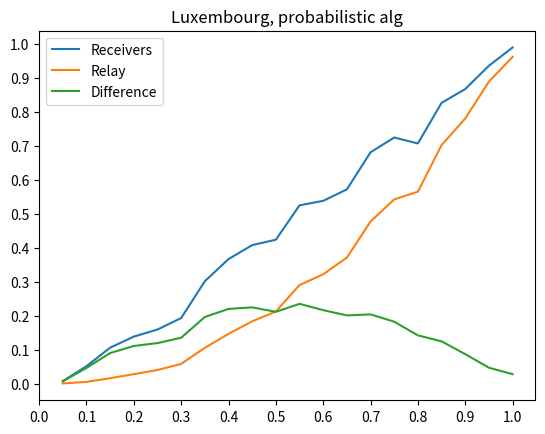
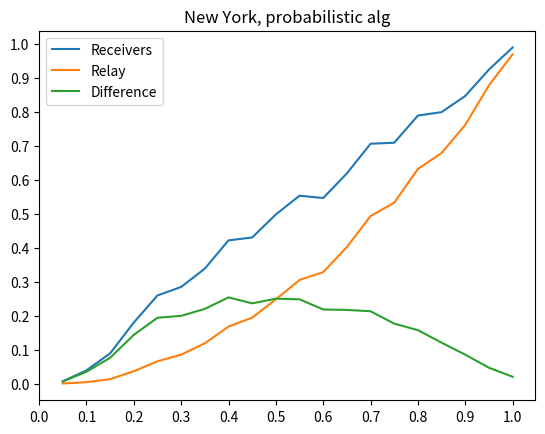
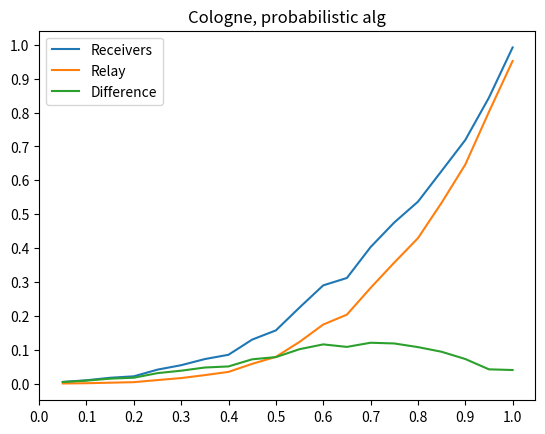

The matplotlib source for these figures, in order:

from matplotlib import pyplot as plt
import numpy as np

p = np.arange(0.05, 1.01, 0.05)

N_CARS_LUX = 790
N_CARS_NY = 600
N_CARS_COL = 436



# LUXEMBURG - 1000
recv_lux = np.array([0.71, 5.12, 10.58, 13.84, 15.93, 19.3, 30.15, 36.66, 40.79, 42.38, 52.51, 53.83, 57.2, 68.13, 72.48, 70.73, 82.7, 86.76, 93.63, 99]) / 100
relay_lux = np.array([0.26, 4.065, 12.5, 21.9, 31.56, 45.84, 83.23, 115.83, 144.85, 167.77, 229.29, 254.4, 293.18, 377.255, 428.59, 446.59, 555.0225, 616.9, 702.75, 760.125]) / N_CARS_LUX
fig, ax = plt.subplots()
p1 = ax.plot(p, recv_lux)
p2 = ax.plot(p, relay_lux)
p3 = ax.plot(p, recv_lux-relay_lux)
ax.legend((p1[0],p2[0],p3[0]), ['Receivers', 'Relay', 'Difference'])
plt.xticks(np.arange(0, 1.1, 0.1))
plt.yticks(np.arange(0, 1.1, 0.1))
plt.title("Luxembourg, probabilistic alg")
plt.show()
plt.close()

# -->  optimal at circa P=75%




# NEW YORK - 5003
recv_ny = np.array([0.65, 3.9, 8.9, 17.99, 25.96, 28.46, 33.86, 42.18, 43.04, 49.82, 55.34, 54.66, 61.91, 70.65, 70.94, 78.95, 79.96, 84.72, 92.49, 99]) / 100
relay_ny = np.array([0.18, 2.5, 7.8, 21.86, 39.37, 51.0975, 71.16, 100.79, 116.4475, 148.9, 183.1025, 197, 241.28, 296.07, 319.75, 379.25, 407.46, 457.23, 526.91, 581.945]) / N_CARS_NY
fig, ax = plt.subplots()
p1 = ax.plot(p, recv_ny)
p2 = ax.plot(p, relay_ny)
p3 = ax.plot(p, recv_ny-relay_ny)
ax.legend((p1[0],p2[0],p3[0]), ['Receivers', 'Relay', 'Difference'])
plt.xticks(np.arange(0, 1.1, 0.1))
plt.yticks(np.arange(0, 1.1, 0.1))
plt.title("New York, probabilistic alg")
plt.show()
plt.close()

# -->  optimal at circa P=70%


# COLOGNE - 1000
recv_col = np.array([0.48,0.97,1.71,2.14,4.11,5.42,7.23,8.50,12.98,15.69,22.44,28.98,31.16,40.27,47.53,53.66,62.74,71.87,84.38,99.19]) / 100
relay_col = np.array([0.115,0.445,1.1325,1.8,4.49,7.07,10.8775,15.01,25.375,34.3675,53.605,75.94,88.6725,123.05,155.6275,187.0325,232.6225,281.735,349.585,415.035]) / N_CARS_COL
fig, ax = plt.subplots()
p1 = ax.plot(p, recv_col)
p2 = ax.plot(p, relay_col)
p3 = ax.plot(p, recv_col-relay_col)
ax.legend((p1[0],p2[0],p3[0]), ['Receivers', 'Relay', 'Difference'])
plt.xticks(np.arange(0, 1.1, 0.1))
plt.yticks(np.arange(0, 1.1, 0.1))
plt.title("Cologne, probabilistic alg")
plt.show()
plt.close()

# -->  optimal at circa P=75%
